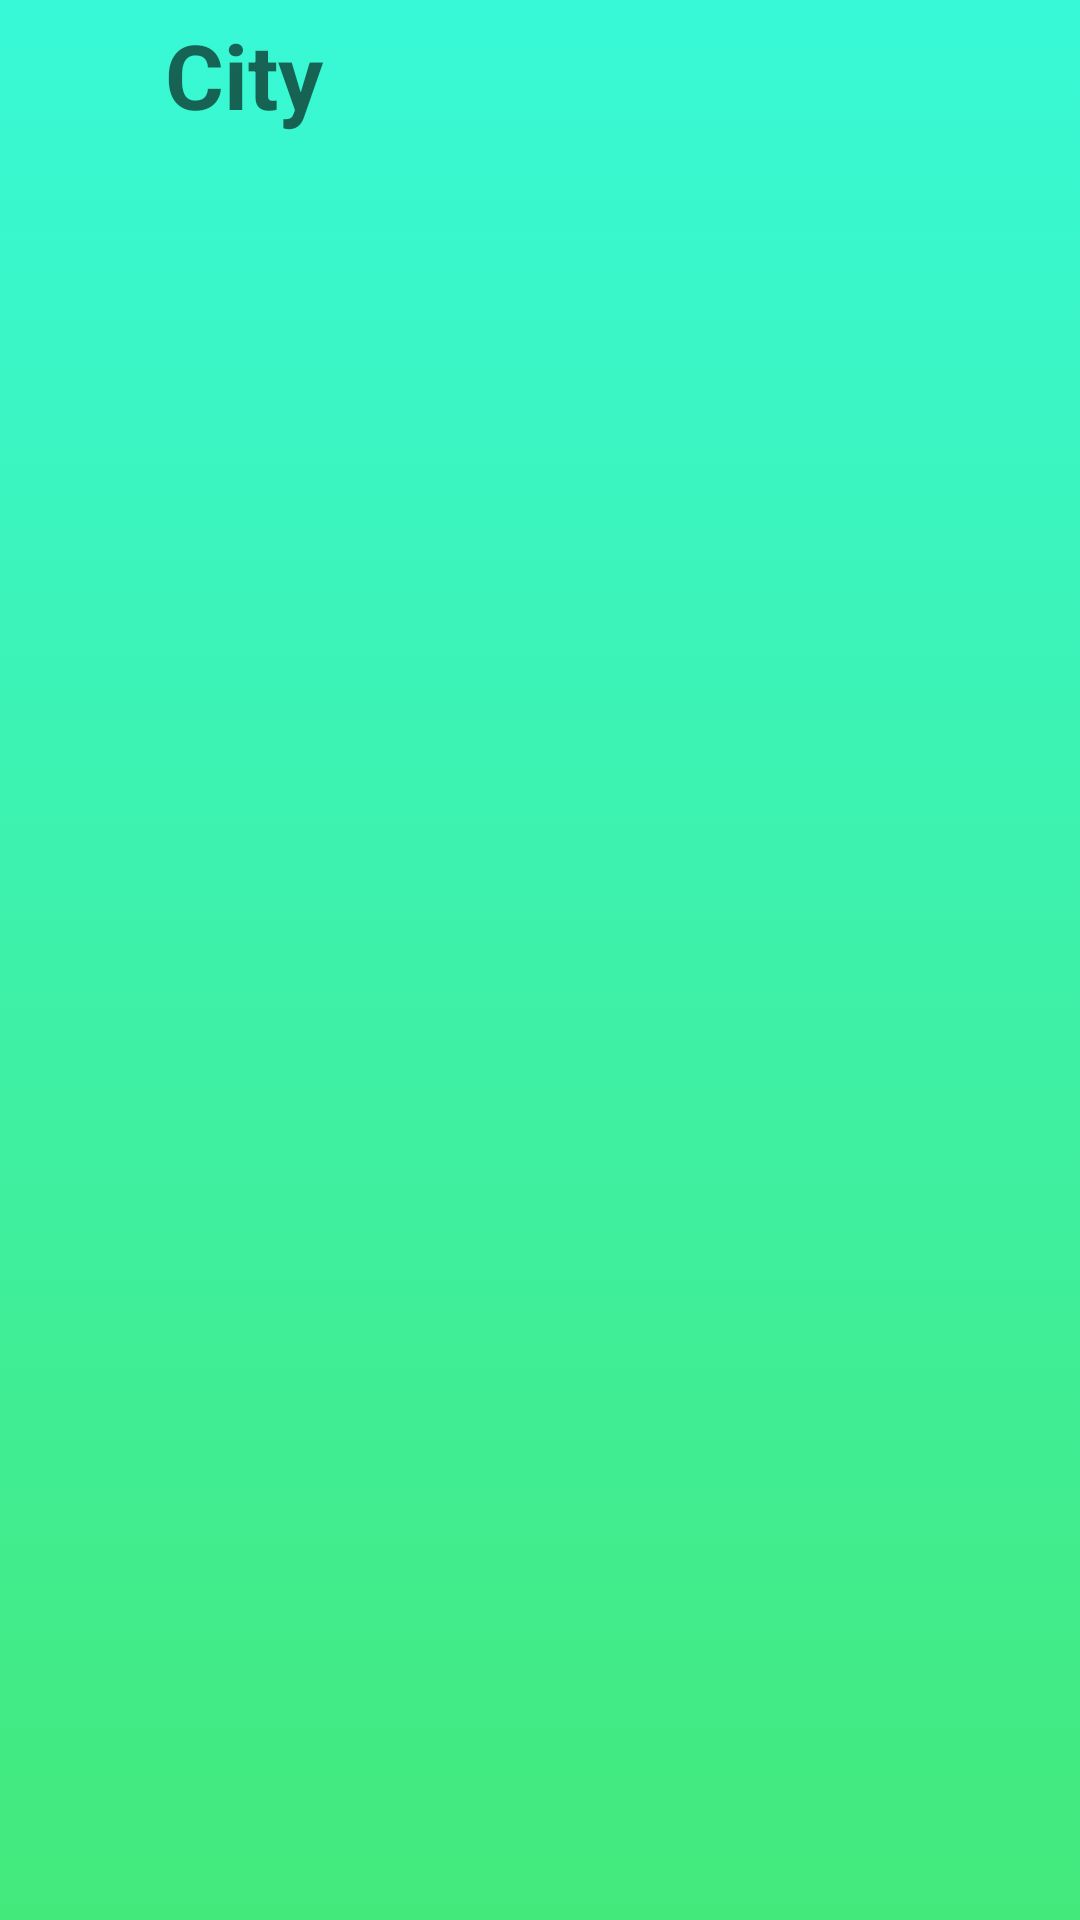

This screen was rendered from an Android layout file. Write that file and the resources it references.
<!-- AndroidManifest.xml: application theme Theme.WeatherForecast -->
<!-- res/layout/activity_daily.xml -->
<?xml version="1.0" encoding="utf-8"?>
<RelativeLayout xmlns:android="http://schemas.android.com/apk/res/android"
    xmlns:app="http://schemas.android.com/apk/res-auto"
    xmlns:tools="http://schemas.android.com/tools"
    android:layout_width="match_parent"
    android:layout_height="match_parent"
    android:background="@drawable/background_daily"
    tools:context=".HourActivity">

    <LinearLayout
        android:id="@+id/top_layout"
        android:layout_width="match_parent"
        android:layout_height="wrap_content"
        android:layout_alignParentTop="true"
        android:orientation="horizontal">

        <ImageView
            android:layout_width="50dp"
            android:layout_height="50dp"
            android:layout_gravity="center_vertical"
            android:src="@drawable/location" />

        <TextView
            android:id="@+id/tv_city_daily"
            android:layout_width="wrap_content"
            android:layout_height="wrap_content"
            android:layout_gravity="center_vertical"
            android:layout_marginLeft="5dp"
            android:hint="City"
            android:textColor="@color/black"
            android:textSize="30sp"
            android:textStyle="bold" />

    </LinearLayout>


    <androidx.recyclerview.widget.RecyclerView
        android:id="@+id/rcv_weather_list_daily"
        android:layout_width="match_parent"
        android:layout_height="match_parent"
        android:layout_below="@+id/top_layout"
        android:layout_marginTop="5dp" />
</RelativeLayout>
<!-- resources referenced by this layout -->
<resources>
  <color name="black">#FF000000</color>
  <!-- drawable background_daily (drawable) -->
  <?xml version="1.0" encoding="utf-8"?>
  <selector xmlns:android="http://schemas.android.com/apk/res/android">
      <item>
          <shape>
              <gradient android:angle="90"
                  android:endColor="#38f9d7"
                  android:startColor="#43e97b"
                  android:type="linear" />
          </shape>
      </item>
  </selector>
  <style name="Theme.WeatherForecast" parent="Theme.MaterialComponents.Light.DarkActionBar">
          
          <item name="colorPrimary">@color/purple_500</item>
          <item name="colorPrimaryVariant">@color/purple_700</item>
          <item name="colorOnPrimary">@color/white</item>
          
          <item name="colorSecondary">@color/teal_200</item>
          <item name="colorSecondaryVariant">@color/teal_700</item>
          <item name="colorOnSecondary">@color/black</item>
          
          <item name="android:statusBarColor" tools:targetApi="l">?attr/colorPrimaryVariant</item>
          
      </style>
  <color name="purple_500">#154ED1</color>
  <color name="purple_700">#FF3700B3</color>
  <color name="white">#FFFFFFFF</color>
  <color name="teal_200">#FF03DAC5</color>
  <color name="teal_700">#FF018786</color>
</resources>
